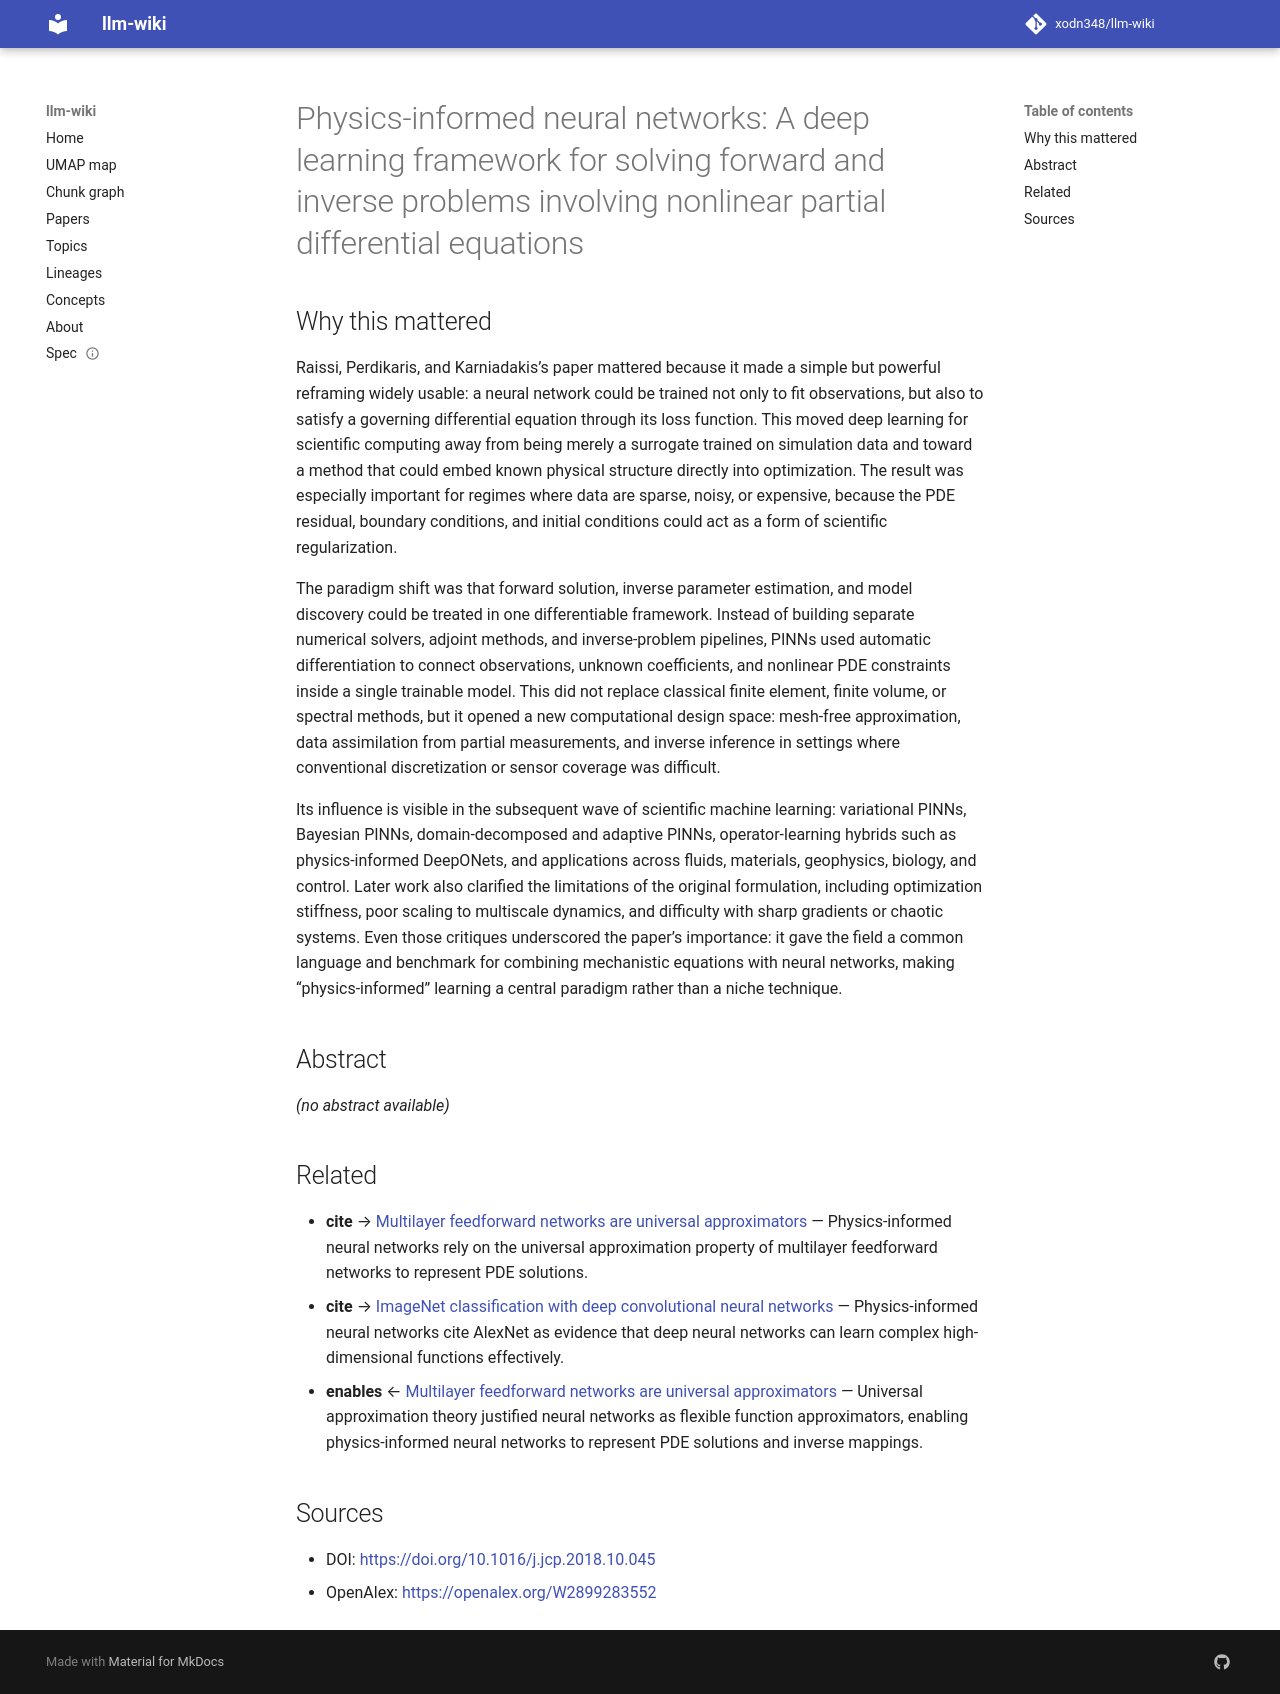

repository: xodn348/llm-wiki · page: paper/10_1016_j_jcp_2018_10_045/index.html · generator: mkdocs

---
title: 'Physics-informed neural networks: A deep learning framework for solving forward
  and inverse problems involving nonlinear partial differential equations'
doi: 10.1016/j.jcp.2018.10.045
openalex_id: https://openalex.org/W2899283552
year: 2018
venue: Journal of Computational Physics
authors: Maziar Raissi, Paris Perdikaris, George Em Karniadakis
citations: 16027
fleming_tier: true
concepts:
- Partial differential equation
- Nonlinear system
- Artificial neural network
- Context (archaeology)
- Inverse problem
- Partial derivative
- Computer science
- Automatic differentiation
- Applied mathematics
- Physical law
---

# Physics-informed neural networks: A deep learning framework for solving forward and inverse problems involving nonlinear partial differential equations

## Why this mattered

Raissi, Perdikaris, and Karniadakis’s paper mattered because it made a simple but powerful reframing widely usable: a neural network could be trained not only to fit observations, but also to satisfy a governing differential equation through its loss function. This moved deep learning for scientific computing away from being merely a surrogate trained on simulation data and toward a method that could embed known physical structure directly into optimization. The result was especially important for regimes where data are sparse, noisy, or expensive, because the PDE residual, boundary conditions, and initial conditions could act as a form of scientific regularization.

The paradigm shift was that forward solution, inverse parameter estimation, and model discovery could be treated in one differentiable framework. Instead of building separate numerical solvers, adjoint methods, and inverse-problem pipelines, PINNs used automatic differentiation to connect observations, unknown coefficients, and nonlinear PDE constraints inside a single trainable model. This did not replace classical finite element, finite volume, or spectral methods, but it opened a new computational design space: mesh-free approximation, data assimilation from partial measurements, and inverse inference in settings where conventional discretization or sensor coverage was difficult.

Its influence is visible in the subsequent wave of scientific machine learning: variational PINNs, Bayesian PINNs, domain-decomposed and adaptive PINNs, operator-learning hybrids such as physics-informed DeepONets, and applications across fluids, materials, geophysics, biology, and control. Later work also clarified the limitations of the original formulation, including optimization stiffness, poor scaling to multiscale dynamics, and difficulty with sharp gradients or chaotic systems. Even those critiques underscored the paper’s importance: it gave the field a common language and benchmark for combining mechanistic equations with neural networks, making “physics-informed” learning a central paradigm rather than a niche technique.

## Abstract

_(no abstract available)_


## Related

- **cite** → [Multilayer feedforward networks are universal approximators](10_1016_0893_6080_89_90020_8.md) — Physics-informed neural networks rely on the universal approximation property of multilayer feedforward networks to represent PDE solutions.
- **cite** → [ImageNet classification with deep convolutional neural networks](10_1145_3065386.md) — Physics-informed neural networks cite AlexNet as evidence that deep neural networks can learn complex high-dimensional functions effectively.
- **enables** ← [Multilayer feedforward networks are universal approximators](10_1016_0893_6080_89_90020_8.md) — Universal approximation theory justified neural networks as flexible function approximators, enabling physics-informed neural networks to represent PDE solutions and inverse mappings.


## Sources

- DOI: [https://doi.org/10.1016/j.jcp.2018.10.045](https://doi.org/10.1016/j.jcp.2018.10.045)
- OpenAlex: [https://openalex.org/W2899283552](https://openalex.org/W2899283552)
